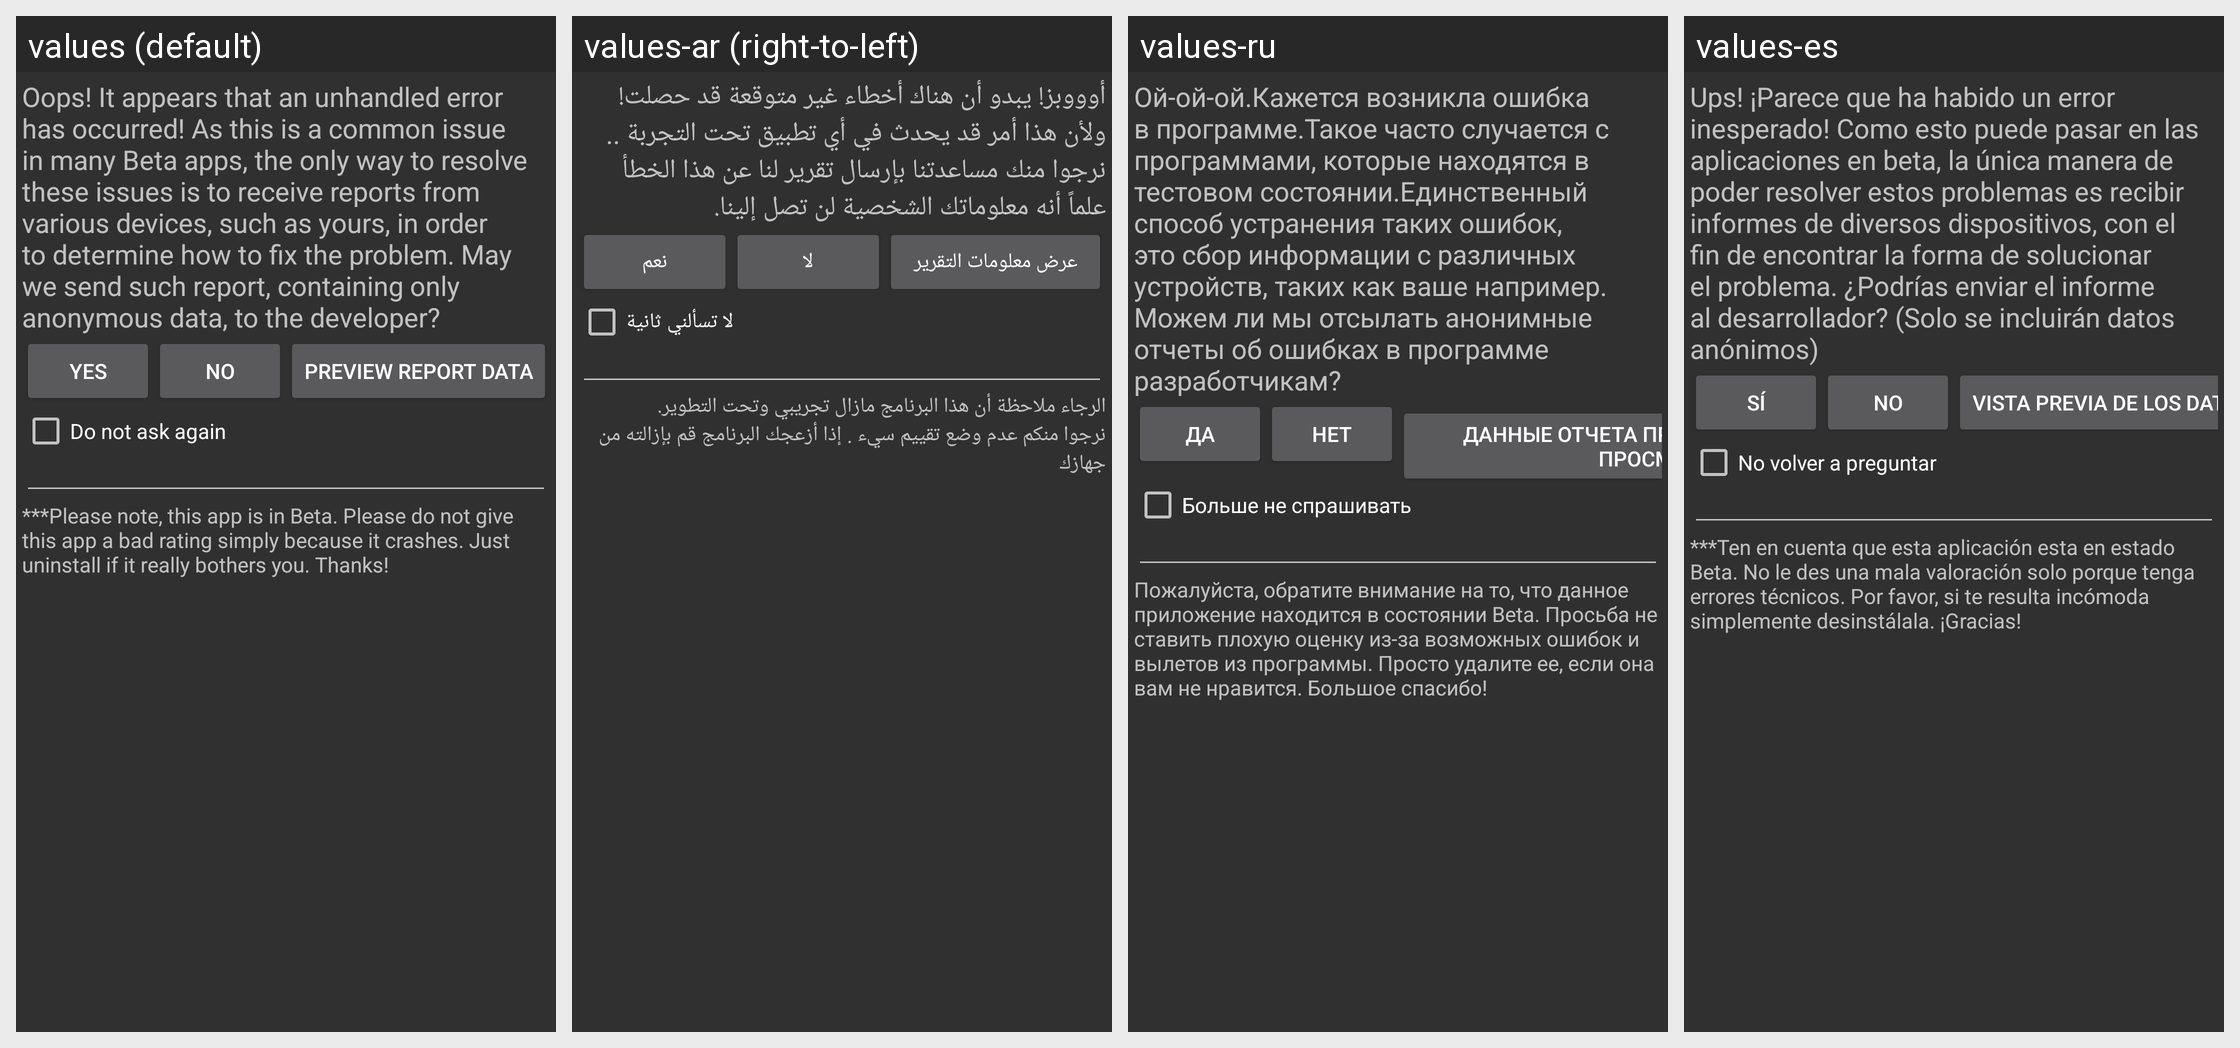

For this localized Android screen grid, give each drawn string resource with its value in every locale shown.
Android screen res/layout/wtf_sender.xml rendered under 4 locales, left to right: values (default), values-ar (right-to-left), values-ru, values-es. Device: Nexus 5 (rendered at 1080×1920; each locale shown at half size, 540×960, under a caption strip naming it); theme AppTheme.Dialog.
Other locales in the repository, not shown: values-ca, values-cs, values-da, values-de, values-el, values-fa, values-fr, values-he, values-hi, values-hr, values-hu, values-it, values-iw, values-ja, values-ka, values-ko, values-nb, values-nl, values-pl, values-pt, values-pt-rBR, values-ro, values-sk, values-sv, values-th, values-to, values-tr, values-uk, values-zh, values-zh-rCN.
Strings drawn on this screen, with the default value and each locale's value (text and hints the layout hard-codes, and strings that could not be matched under every locale, appear in the picture but are not listed):

s_warn_wtf_message
  values: Oops! It appears that an unhandled error has occurred! As this is a common issue in many Beta apps, the only way to resolve these issues is to receive reports from various devices, such as yours, in order to determine how to fix the problem. May we send such report, containing only anonymous data, to the developer?
  values-ar: أوووبز! يبدو أن هناك أخطاء غير متوقعة قد حصلت! ولأن هذا أمر قد يحدث في أي تطبيق تحت التجربة .. نرجوا منك مساعدتنا بإرسال تقرير لنا عن هذا الخطأ علماً أنه معلوماتك الشخصية لن تصل إلينا.
  values-ru: Ой-ой-ой.Кажется возникла ошибка в программе.Такое часто случается с программами, которые находятся в тестовом состоянии.Единственный способ устранения таких ошибок, это сбор информации с различных устройств, таких как ваше например. Можем ли мы отсылать анонимные отчеты об ошибках в программе разработчикам?
  values-es: Ups! ¡Parece que ha habido un error inesperado! Como esto puede pasar en las aplicaciones en beta, la única manera de poder resolver estos problemas es recibir informes de diversos dispositivos, con el fin de encontrar la forma de solucionar el problema. ¿Podrías enviar el informe al desarrollador? (Solo se incluirán datos anónimos)

s_yes
  values: Yes
  values-ar: نعم
  values-ru: Да
  values-es: Sí

s_no
  values: No
  values-ar: لا
  values-ru: Нет
  values-es: No

s_wtf_preview
  values: Preview Report Data
  values-ar: عرض معلومات التقرير
  values-ru: Данные отчета предварительного просмотра
  values-es: Vista previa de los datos del informe

s_wtf_remember
  values: Do not ask again
  values-ar: لا تسألني ثانية
  values-ru: Больше не спрашивать
  values-es: No volver a preguntar

s_warn_wtf_ps
  values: ***Please note, this app is in Beta. Please do not give this app a bad rating simply because it crashes. Just uninstall if it really bothers you. Thanks!
  values-ar: الرجاء ملاحظة أن هذا البرنامج مازال تجريبي وتحت التطوير.
      نرجوا منكم عدم وضع تقييم سيء . إذا أزعجك البرنامج قم بإزالته من جهازك
  values-ru: Пожалуйста, обратите внимание на то, что данное приложение находится в состоянии Beta. Просьба не ставить плохую оценку из-за возможных ошибок и вылетов из программы. Просто удалите ее, если она вам не нравится. Большое спасибо!
  values-es: ***Ten en cuenta que esta aplicación esta en estado Beta. No le des una mala valoración solo porque tenga errores técnicos. Por favor, si te resulta incómoda simplemente desinstálala. ¡Gracias!
